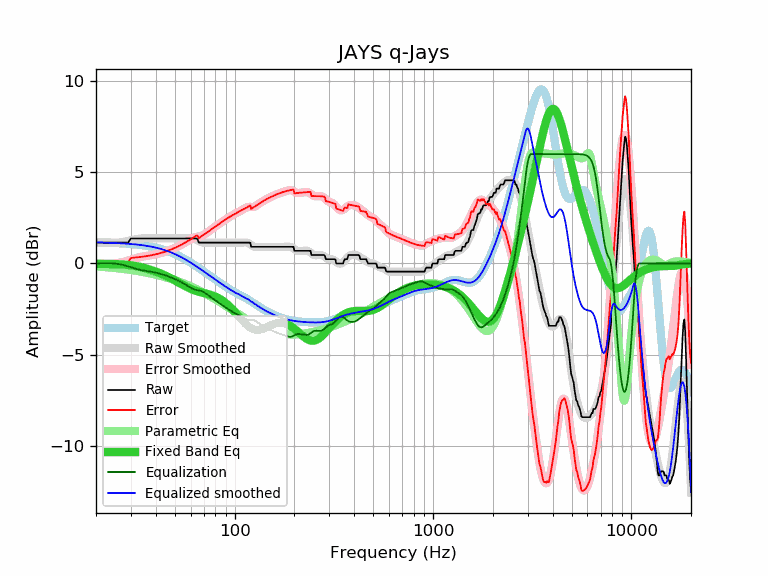

The table this chart was drawn from, first rows:
frequency, raw, error, smoothed, error_smoothed, equalization, parametric_eq, equalized_raw, equalized_smoothed, target
20, 1.14, -0.01, 1.16, 0.01, -0.01, -0.02, 1.13, 1.16, 1.16
21, 1.14, -0.01, 1.14, -0.01, 0.01, -0.02, 1.15, 1.15, 1.15
22, 1.14, -0.00, 1.13, -0.02, 0.02, -0.02, 1.16, 1.15, 1.15
23, 1.14, 0.00, 1.12, -0.02, 0.02, -0.03, 1.16, 1.14, 1.14
24, 1.14, 0.01, 1.12, -0.01, 0.01, -0.03, 1.15, 1.13, 1.13
25, 1.14, 0.02, 1.13, 0.01, -0.01, -0.04, 1.14, 1.12, 1.12
26, 1.14, 0.03, 1.15, 0.03, -0.03, -0.04, 1.11, 1.11, 1.11
27, 1.14, 0.04, 1.17, 0.07, -0.07, -0.05, 1.07, 1.10, 1.10
28, 1.14, 0.05, 1.20, 0.11, -0.11, -0.06, 1.03, 1.09, 1.09
29, 1.14, 0.06, 1.24, 0.16, -0.16, -0.08, 0.98, 1.08, 1.08
30, 1.37, 0.30, 1.28, 0.21, -0.21, -0.10, 1.17, 1.07, 1.07
31, 1.37, 0.32, 1.31, 0.26, -0.26, -0.12, 1.12, 1.06, 1.06
32, 1.37, 0.33, 1.34, 0.30, -0.30, -0.15, 1.07, 1.04, 1.04
33, 1.37, 0.35, 1.36, 0.34, -0.34, -0.18, 1.03, 1.02, 1.02
34, 1.37, 0.37, 1.38, 0.37, -0.37, -0.21, 1.00, 1.01, 1.01
35, 1.37, 0.38, 1.38, 0.39, -0.39, -0.24, 0.98, 0.99, 0.99
36, 1.37, 0.41, 1.38, 0.42, -0.42, -0.28, 0.96, 0.97, 0.97
37, 1.37, 0.43, 1.38, 0.44, -0.44, -0.32, 0.94, 0.94, 0.94
38, 1.37, 0.45, 1.38, 0.46, -0.46, -0.36, 0.92, 0.92, 0.92
39, 1.37, 0.48, 1.37, 0.48, -0.48, -0.40, 0.89, 0.90, 0.90
40, 1.37, 0.50, 1.37, 0.50, -0.50, -0.44, 0.87, 0.87, 0.87
41, 1.37, 0.53, 1.37, 0.53, -0.53, -0.49, 0.84, 0.84, 0.84
42, 1.37, 0.56, 1.37, 0.56, -0.56, -0.53, 0.81, 0.81, 0.81
43, 1.37, 0.59, 1.37, 0.59, -0.59, -0.58, 0.78, 0.78, 0.78
44, 1.37, 0.63, 1.37, 0.62, -0.62, -0.63, 0.75, 0.75, 0.75
45, 1.37, 0.66, 1.37, 0.66, -0.66, -0.67, 0.71, 0.71, 0.71
46, 1.37, 0.70, 1.37, 0.70, -0.70, -0.72, 0.68, 0.68, 0.68
47, 1.37, 0.73, 1.37, 0.73, -0.73, -0.77, 0.64, 0.64, 0.64
48, 1.37, 0.77, 1.37, 0.77, -0.77, -0.82, 0.60, 0.60, 0.60
49, 1.37, 0.81, 1.37, 0.81, -0.81, -0.88, 0.56, 0.56, 0.56
50, 1.37, 0.86, 1.37, 0.86, -0.86, -0.93, 0.52, 0.52, 0.52
51, 1.37, 0.90, 1.37, 0.90, -0.90, -0.98, 0.47, 0.47, 0.47
52, 1.37, 0.94, 1.37, 0.94, -0.94, -1.03, 0.43, 0.43, 0.43
53, 1.37, 0.99, 1.37, 0.99, -0.99, -1.08, 0.38, 0.38, 0.38
54, 1.37, 1.03, 1.37, 1.03, -1.03, -1.13, 0.34, 0.34, 0.34
55, 1.37, 1.08, 1.37, 1.08, -1.08, -1.18, 0.29, 0.29, 0.29
56, 1.37, 1.13, 1.38, 1.13, -1.13, -1.23, 0.24, 0.24, 0.24
57, 1.37, 1.18, 1.38, 1.18, -1.18, -1.27, 0.19, 0.19, 0.19
58, 1.37, 1.23, 1.38, 1.24, -1.24, -1.31, 0.14, 0.15, 0.15
59, 1.37, 1.27, 1.38, 1.29, -1.29, -1.35, 0.09, 0.10, 0.10
60, 1.37, 1.32, 1.38, 1.33, -1.33, -1.39, 0.04, 0.05, 0.05
61, 1.37, 1.37, 1.37, 1.37, -1.37, -1.42, -0.00, -0.00, -0.00
62, 1.37, 1.42, 1.36, 1.41, -1.41, -1.45, -0.04, -0.05, -0.05
63, 1.37, 1.47, 1.33, 1.43, -1.43, -1.48, -0.06, -0.10, -0.10
64, 1.37, 1.52, 1.30, 1.45, -1.45, -1.51, -0.08, -0.15, -0.15
65, 1.32, 1.52, 1.27, 1.47, -1.47, -1.53, -0.14, -0.20, -0.20
66, 1.14, 1.39, 1.23, 1.48, -1.48, -1.55, -0.34, -0.25, -0.25
67, 1.14, 1.44, 1.20, 1.49, -1.49, -1.57, -0.35, -0.30, -0.30
68, 1.14, 1.49, 1.17, 1.52, -1.52, -1.59, -0.37, -0.35, -0.35
69, 1.14, 1.54, 1.15, 1.54, -1.54, -1.60, -0.40, -0.39, -0.39
70, 1.14, 1.58, 1.14, 1.58, -1.58, -1.62, -0.44, -0.44, -0.44
71, 1.14, 1.63, 1.13, 1.62, -1.62, -1.64, -0.48, -0.49, -0.49
72, 1.14, 1.68, 1.13, 1.67, -1.67, -1.65, -0.52, -0.53, -0.53
73, 1.14, 1.72, 1.13, 1.71, -1.71, -1.67, -0.57, -0.58, -0.58
74, 1.14, 1.77, 1.14, 1.76, -1.76, -1.69, -0.62, -0.63, -0.63
75, 1.14, 1.81, 1.14, 1.81, -1.81, -1.71, -0.67, -0.67, -0.67
76, 1.14, 1.86, 1.14, 1.86, -1.86, -1.73, -0.71, -0.71, -0.71
77, 1.14, 1.90, 1.14, 1.90, -1.90, -1.75, -0.76, -0.76, -0.76
78, 1.14, 1.94, 1.14, 1.95, -1.95, -1.77, -0.80, -0.80, -0.80
79, 1.14, 1.99, 1.14, 1.99, -1.99, -1.79, -0.85, -0.84, -0.84
... 553 more rows
